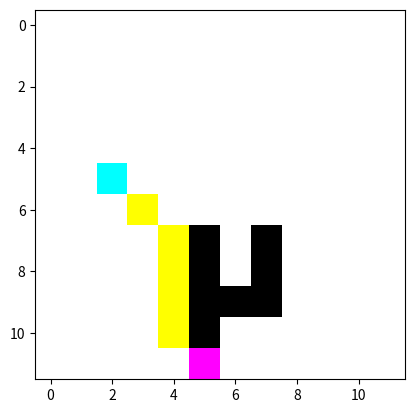

The matplotlib source for this figure:
import matplotlib.pyplot as plt
import matplotlib.colors as mcolors

EMPTY = 0
WALL = 1
START = 2
TARGET = 3

# Colors: 0-empty, 1-wall, 2-start, 3-target, 4-explored, 5-final path
cmap = mcolors.ListedColormap(['white', 'black', 'cyan', 'magenta', 'yellow'])

grid = [
    [0,0,0,0,0,0,0,0,0,0,0,0],
    [0,0,0,0,0,0,0,0,0,0,0,0],
    [0,0,0,0,0,0,0,0,0,0,0,0],
    [0,0,0,0,0,0,0,0,0,0,0,0],
    [0,0,0,0,0,0,0,0,0,0,0,0],
    [0,0,2,0,0,0,0,0,0,0,0,0],
    [0,0,0,0,0,0,0,0,0,0,0,0],
    [0,0,0,0,0,1,0,1,0,0,0,0],
    [0,0,0,0,0,1,0,1,0,0,0,0],
    [0,0,0,0,0,1,1,1,0,0,0,0],
    [0,0,0,0,0,1,0,0,0,0,0,0],
    [0,0,0,0,0,3,0,0,0,0,0,0]
]

start_pos = (5, 2)
target_pos = (11, 5)

directions = [
    (-1, 0),  # Up
    (0, 1),   # Right
    (0, -1),  # Left
    (-1, -1), # Up-Left
    (1, 0),   # Down
    (1, 1)    # Down-Right
]

def get_valid_neighbors(position, grid_matrix):
    row, col = position
    neighbors = []
    for d_row, d_col in directions:
        new_row, new_col = row + d_row, col + d_col
        if 0 <= new_row < len(grid_matrix) and 0 <= new_col < len(grid_matrix[0]) and grid_matrix[new_row][new_col] != WALL:
            neighbors.append((new_row, new_col))
    return neighbors

def dls_step(grid_matrix, start_node, goal_node, limit, fig_ax, parent_map):
    """One depth-limited DFS run using the given figure/axis."""
    stack = [(start_node, 0)]
    visited_nodes = set()
    
    fig, ax = fig_ax

    while stack:
        current, depth = stack.pop()
        visited_nodes.add(current)

        if current != start_node and current != goal_node:
            grid_matrix[current[0]][current[1]] = 4  # explored

        if current == goal_node:
            path = []
            node = goal_node
            while node != start_node:
                path.append(node)
                node = parent_map[node]
            path.append(start_node)
            path.reverse()
            return path

        if depth < limit:
            for neighbor in get_valid_neighbors(current, grid_matrix):
                if neighbor not in visited_nodes and (neighbor, depth+1) not in stack:
                    parent_map[neighbor] = current
                    stack.append((neighbor, depth+1))

        ax.clear()
        ax.imshow(grid_matrix, cmap=cmap)
        plt.pause(0.05)
    return None

def ids_visual(grid_matrix, start_node, goal_node, max_depth=20):
    fig, ax = plt.subplots()
    plt.ion()
    parent_map = {}
    
    for depth in range(max_depth):
        # Reset explored cells for each iteration but keep figure
        temp_grid = [row.copy() for row in grid_matrix]
        path = dls_step(temp_grid, start_node, goal_node, depth, (fig, ax), parent_map)
        if path:
            print(f"Path found at depth {depth}")
            # Draw final path
            for step in path:
                if step != start_node and step != goal_node:
                    temp_grid[step[0]][step[1]] = 5
                ax.clear()
                ax.imshow(temp_grid, cmap=cmap)
                plt.pause(0.1)
            plt.ioff()
            plt.show()
            return path
    print("No path found within max depth")
    plt.ioff()
    plt.show()
    return None

# Run IDS
ids_visual(grid, start_pos, target_pos)
